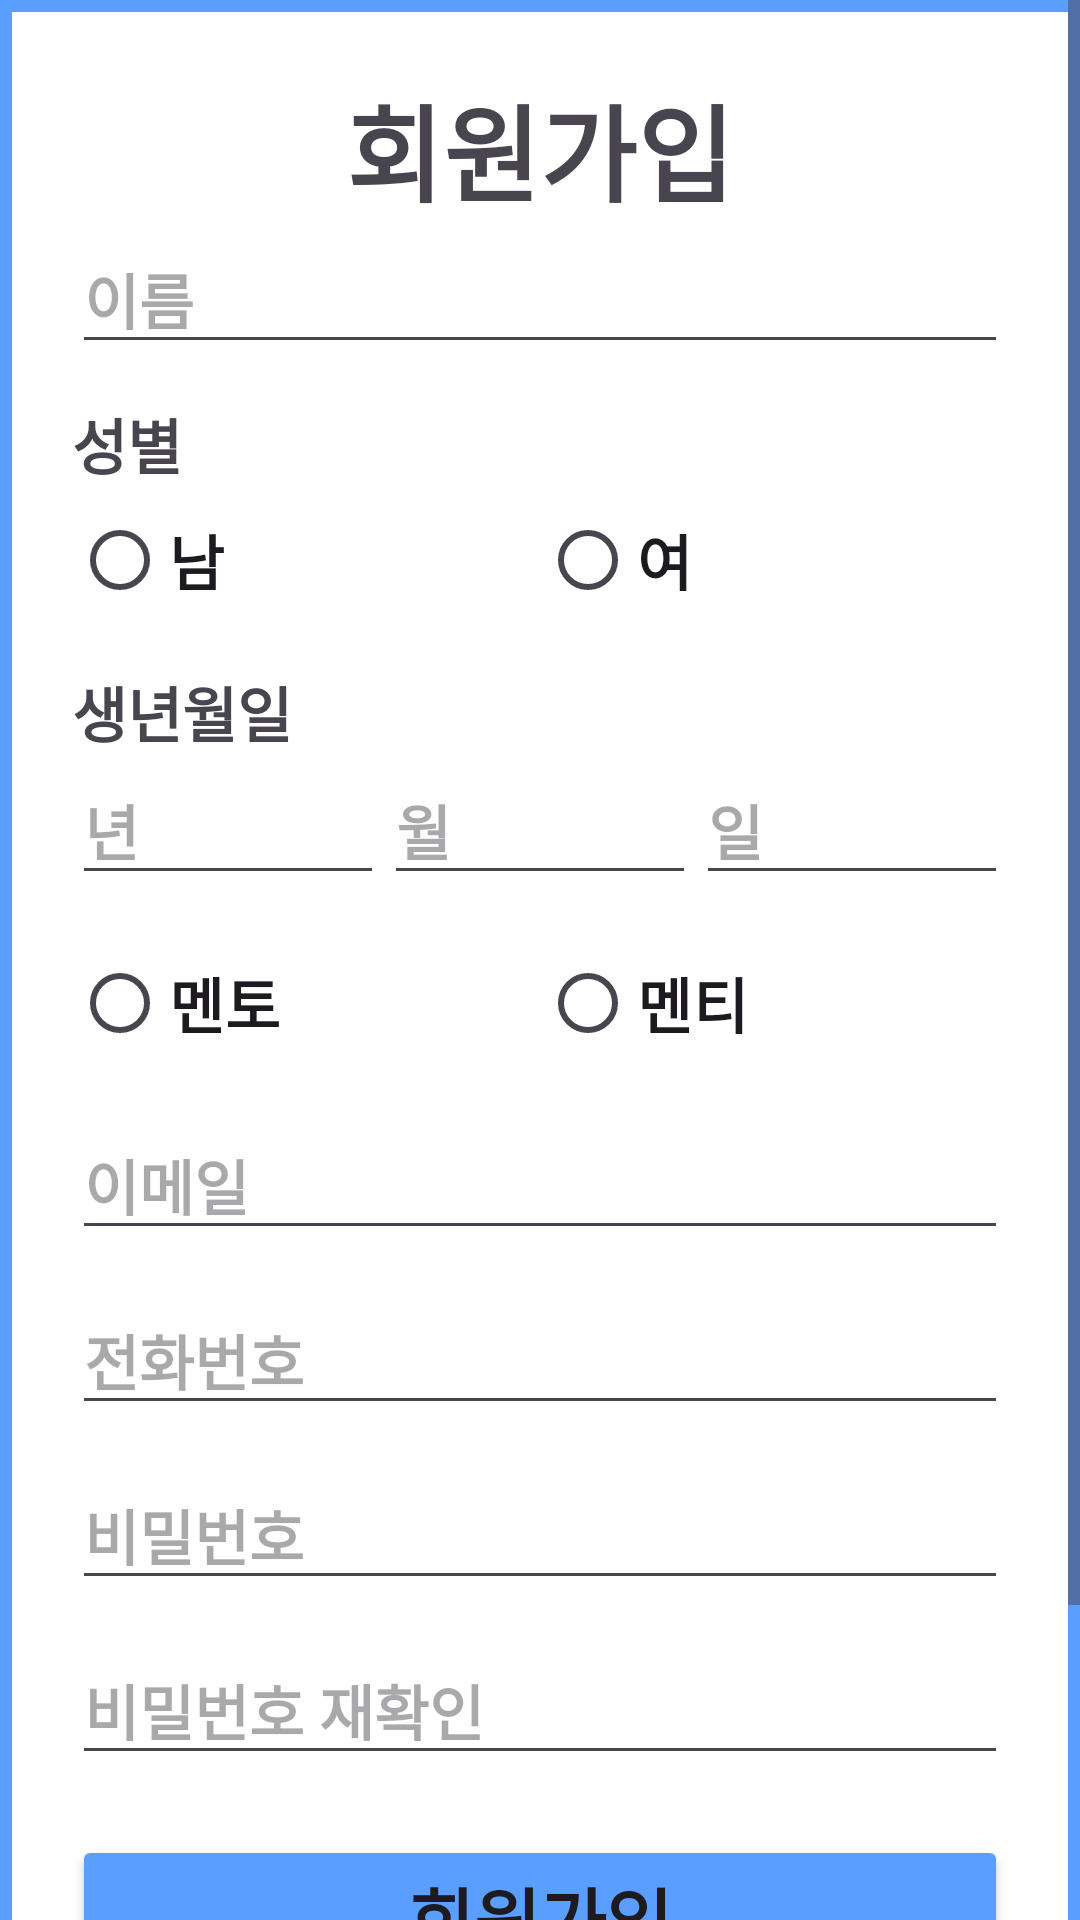

Produce the Android XML layout that renders to this screen, including the resource entries it uses.
<!-- AndroidManifest.xml: application theme Theme.ActiveSenior -->
<!-- res/layout/activity_register.xml -->
<?xml version="1.0" encoding="utf-8"?>
<ScrollView xmlns:android="http://schemas.android.com/apk/res/android"
    android:layout_width="match_parent"
    android:layout_height="match_parent">

    <LinearLayout
        android:orientation="vertical"
        android:padding="24dp"
        android:layout_width="match_parent"
        android:layout_height="wrap_content"
        android:gravity="center"
        android:background="@drawable/layout_border">

        <TextView
            android:layout_width="match_parent"
            android:layout_height="wrap_content"
            android:text="회원가입"
            android:textAlignment="center"
            android:textSize="35dp" />

        
        <EditText
            android:id="@+id/nameEditText"
            android:layout_width="match_parent"
            android:layout_height="wrap_content"
            android:hint="이름"
            android:textSize="20dp"
            android:layout_marginBottom="12dp"
            />

        
        <TextView
            android:layout_width="match_parent"
            android:layout_height="wrap_content"
            android:text="성별"
            android:textSize="20dp"
            android:background="@android:color/transparent" />

        <RadioGroup
            android:id="@+id/radioGroup"
            android:layout_width="match_parent"
            android:layout_height="wrap_content"
            android:orientation="horizontal">

            <RadioButton
                android:id="@+id/rg_btn1"
                android:layout_width="0dp"
                android:layout_height="wrap_content"
                android:layout_weight="1"
                android:textSize="20dp"
                android:text="남" />

            <RadioButton
                android:id="@+id/rg_btn2"
                android:layout_width="0dp"
                android:layout_height="wrap_content"
                android:layout_weight="1"
                android:textSize="20dp"
                android:text="여" />
        </RadioGroup>

        
        <TextView
            android:layout_width="match_parent"
            android:layout_height="wrap_content"
            android:text="생년월일"
            android:textSize="20dp"
            android:layout_marginTop="12dp" />

        <LinearLayout
            android:layout_width="match_parent"
            android:layout_height="wrap_content"
            android:orientation="horizontal"
            android:layout_marginBottom="12dp"
            android:weightSum="3">

            <EditText
                android:id="@+id/birthYearEditText"
                android:layout_width="0dp"
                android:layout_height="wrap_content"
                android:layout_weight="1"
                android:hint="년"
                android:inputType="number"
                android:textSize="20dp"/>

            <EditText
                android:id="@+id/birthMonthEditText"
                android:layout_width="0dp"
                android:layout_height="wrap_content"
                android:layout_weight="1"
                android:hint="월"
                android:inputType="number"
                android:textSize="20dp"/>

            <EditText
                android:id="@+id/birthDayEditText"
                android:layout_width="0dp"
                android:layout_height="wrap_content"
                android:layout_weight="1"
                android:hint="일"
                android:inputType="number"
                android:textSize="20dp"/>
        </LinearLayout>

        
        <RadioGroup
            android:id="@+id/roleRadioGroup"
            android:layout_width="match_parent"
            android:layout_height="wrap_content"
            android:orientation="horizontal"
            android:layout_marginBottom="12dp">

            <RadioButton
                android:id="@+id/mentorRadio"
                android:layout_width="0dp"
                android:layout_height="wrap_content"
                android:layout_weight="1"
                android:text="멘토"
                android:textSize="20dp"/>

            <RadioButton
                android:id="@+id/menteeRadio"
                android:layout_width="0dp"
                android:layout_height="wrap_content"
                android:layout_weight="1"
                android:text="멘티"
                android:textSize="20dp"/>
        </RadioGroup>

        
        <EditText
            android:id="@+id/emailEditText"
            android:layout_width="match_parent"
            android:layout_height="wrap_content"
            android:hint="이메일"
            android:inputType="textEmailAddress"
            android:layout_marginBottom="12dp"
            android:textSize="20dp"/>

        
        <EditText
            android:id="@+id/phoneEditText"
            android:layout_width="match_parent"
            android:layout_height="wrap_content"
            android:hint="전화번호"
            android:inputType="phone"
            android:layout_marginBottom="12dp"
            android:textSize="20dp"/>

        
        <EditText
            android:id="@+id/passwordEditText"
            android:layout_width="match_parent"
            android:layout_height="wrap_content"
            android:hint="비밀번호"
            android:inputType="textPassword"
            android:layout_marginBottom="12dp"
            android:textSize="20dp"/>

        
        <EditText
            android:id="@+id/passwordConfirmEditText"
            android:layout_width="match_parent"
            android:layout_height="wrap_content"
            android:hint="비밀번호 재확인"
            android:inputType="textPassword"
            android:layout_marginBottom="20dp"
            android:textSize="20dp"/>

        
        <Button
            android:id="@+id/registerButton"
            android:layout_width="match_parent"
            android:layout_height="wrap_content"
            android:textSize="24sp"
            android:backgroundTint="#5A9EFF"
            android:layout_marginBottom="20dp"
            android:text="회원가입" />

        <include layout="@layout/back_button"/>
    </LinearLayout>
</ScrollView>
<!-- res/layout/back_button.xml (included above) -->
<?xml version="1.0" encoding="utf-8"?>
<Button
    xmlns:android="http://schemas.android.com/apk/res/android"
    android:id="@+id/backButton"
    android:text="뒤로가기"
    android:layout_width="match_parent"
    android:layout_height="wrap_content"

    android:textSize="24sp"
    android:backgroundTint="#57677A"/>
<!-- resources referenced by this layout -->
<resources>
  <!-- drawable layout_border (drawable) -->
  <?xml version="1.0" encoding="utf-8"?>
  <shape xmlns:android="http://schemas.android.com/apk/res/android"
      android:shape="rectangle">
      <solid android:color="#FFFFFF" />
      <stroke android:width="4dp" android:color="#5A9EFF" />
  
  </shape>
  <style name="Theme.ActiveSenior" parent="Base.Theme.ActiveSenior" />
  <style name="Base.Theme.ActiveSenior" parent="Theme.Material3.DayNight.NoActionBar">
          
          
          <item name="android:statusBarColor">#5A9EFF</item>
          <item name="android:textStyle">bold</item>
      </style>
</resources>
